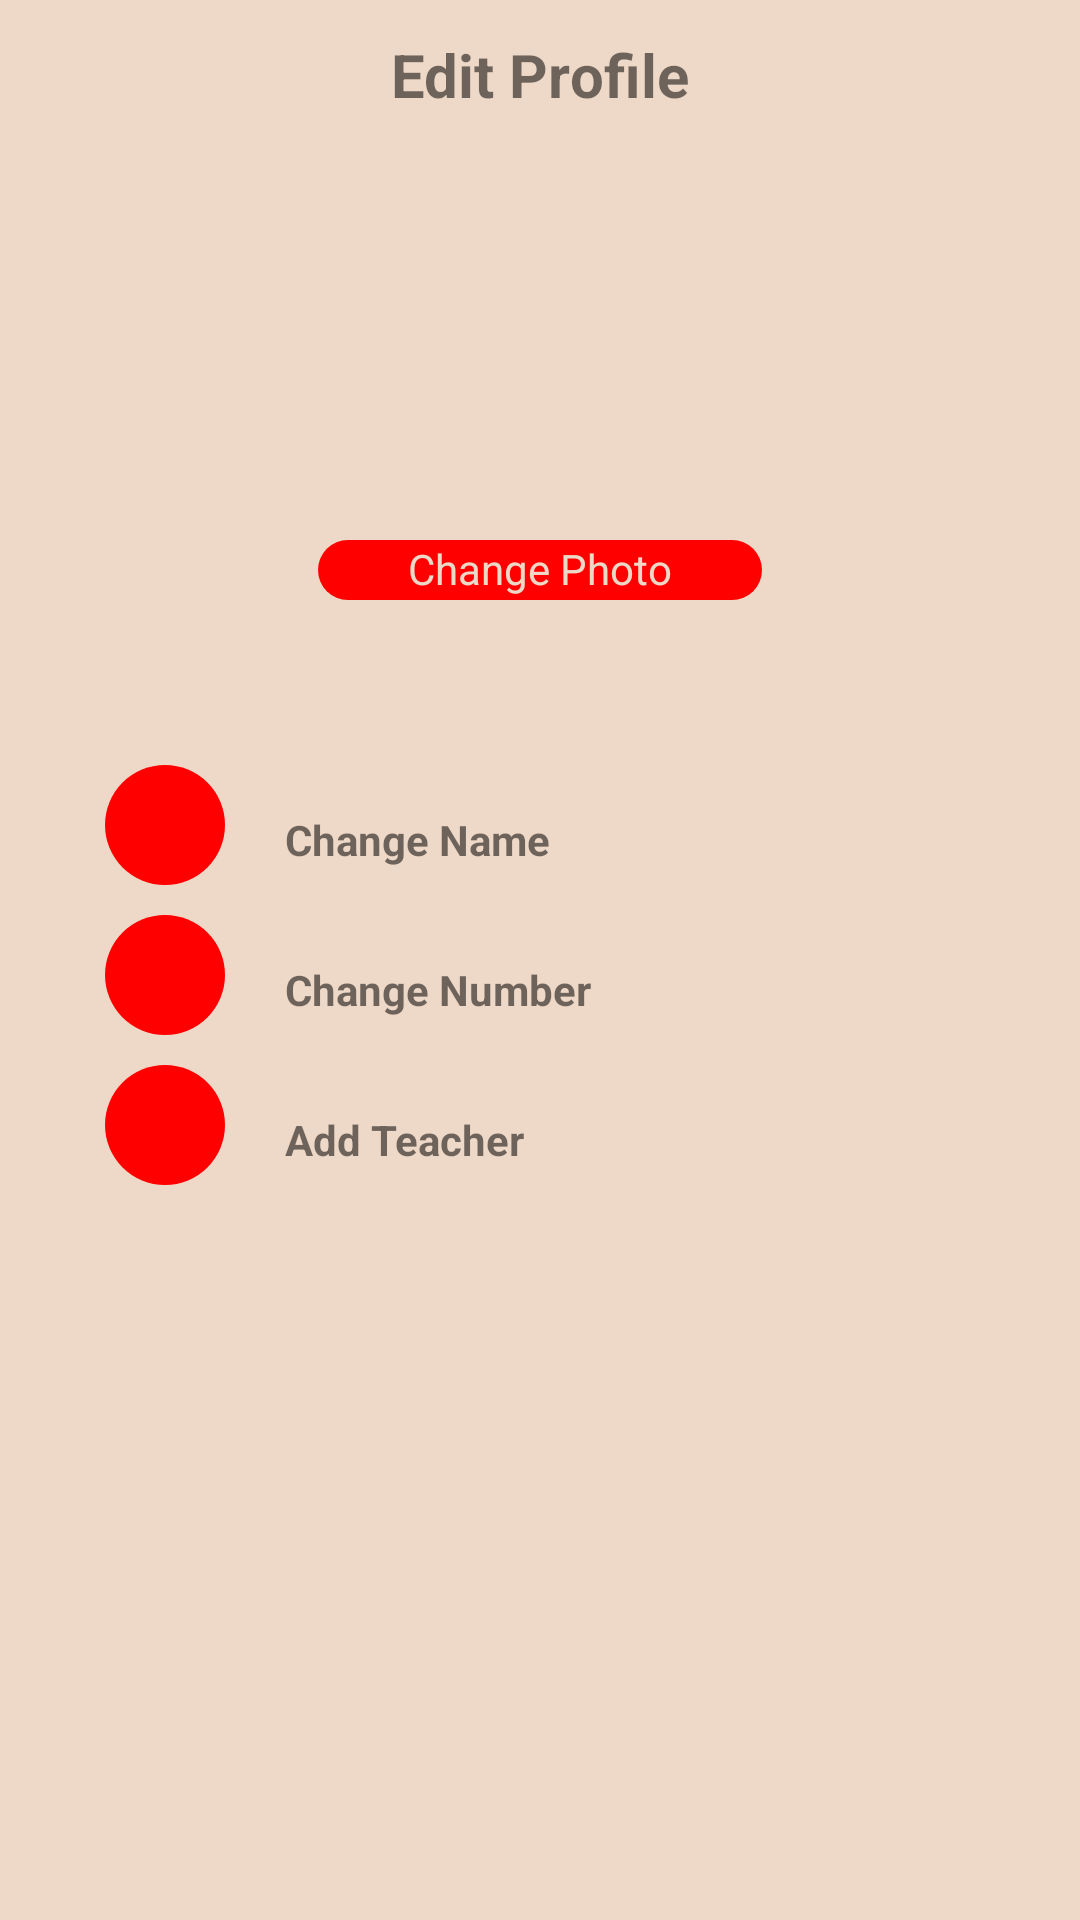

Write the Android layout XML for this screen, with the resource values it uses.
<!-- AndroidManifest.xml: application theme Theme.OurHomeworkApp -->
<!-- res/layout/edit_profile.xml -->
<?xml version="1.0" encoding="utf-8"?>
<LinearLayout xmlns:android="http://schemas.android.com/apk/res/android"
    android:layout_width="match_parent"
    android:layout_height="match_parent"
    android:background="#EED8C7"
    android:orientation="vertical">

    <RelativeLayout
        android:layout_width="match_parent"
        android:layout_height="wrap_content">

        <ImageView
            android:id="@+id/edit_profile_back_button"
            android:layout_width="50dp"
            android:layout_height="50dp"
            android:src="@drawable/back_button"
            android:padding="14dp"/>

        <TextView
            android:layout_width="wrap_content"
            android:layout_height="wrap_content"
            android:text="Edit Profile"
            android:layout_centerInParent="true"
            android:textStyle="bold"
            android:textSize="20sp"/>
    </RelativeLayout>


    <ScrollView
        android:layout_width="match_parent"
        android:layout_height="wrap_content">

        <LinearLayout
            android:layout_width="match_parent"
            android:layout_height="wrap_content"
            android:orientation="vertical">

            <ImageView
                android:layout_width="100dp"
                android:layout_height="100dp"
                android:layout_gravity="center"
                android:layout_marginTop="10dp"
                />

            <androidx.appcompat.widget.AppCompatButton
                android:id="@+id/change_photo_button"
                android:layout_width="wrap_content"
                android:layout_height="20dp"
                android:layout_marginTop="20dp"
                android:paddingStart="30dp"
                android:layout_gravity="center"
                android:background="@drawable/round_back_for_secondary"
                android:text="Change Photo"
                android:textColor="#EED8C7"
                android:textAllCaps="false"
                android:paddingEnd="30dp"/>

            <LinearLayout
                android:layout_width="match_parent"
                android:layout_height="wrap_content"
                android:layout_marginStart="20dp"
                android:layout_marginEnd="20dp"
                android:layout_marginTop="40dp"
                android:orientation="vertical"
                android:padding="15dp">

                
                <RelativeLayout
                    android:layout_width="match_parent"
                    android:layout_height="wrap_content">

                    <ImageView
                        android:layout_width="40dp"
                        android:id="@+id/change_username"
                        android:layout_height="40dp"

                        android:background="@drawable/round_back_for_parent_teacher_mode"
                        android:padding="12dp"/>

                    <TextView
                        android:layout_marginStart="20dp"
                        android:layout_width="wrap_content"
                        android:layout_height="wrap_content"
                        android:layout_centerVertical="true"
                        android:text="Change Name"
                        android:textStyle="bold"
                        android:layout_toEndOf="@id/change_username"/>

                    <ImageView
                        android:id="@+id/change_name_button"
                        android:layout_width="50dp"
                        android:layout_height="50dp"
                        android:src="@drawable/enter_arrow"
                        android:layout_alignParentEnd="true"
                        android:layout_centerVertical="true"
                        android:padding="14dp"/>
                </RelativeLayout>

                
                <RelativeLayout
                    android:layout_width="match_parent"
                    android:layout_height="wrap_content">

                    <ImageView
                        android:layout_width="40dp"
                        android:id="@+id/password_icon"
                        android:layout_height="40dp"
                        android:background="@drawable/round_back_for_parent_teacher_mode"
                        android:padding="12dp"/>

                    <TextView
                        android:layout_marginStart="20dp"
                        android:layout_width="wrap_content"
                        android:layout_height="wrap_content"
                        android:layout_centerVertical="true"
                        android:text="Change Number"
                        android:textStyle="bold"
                        android:layout_toEndOf="@id/password_icon"/>

                    <ImageView
                        android:id="@+id/change_number_button"
                        android:layout_width="50dp"
                        android:layout_height="50dp"
                        android:src="@drawable/enter_arrow"
                        android:layout_alignParentEnd="true"
                        android:layout_centerVertical="true"
                        android:padding="14dp"/>
                </RelativeLayout>

                
                <RelativeLayout
                    android:layout_width="match_parent"
                    android:layout_height="wrap_content">

                    <ImageView
                        android:layout_width="40dp"
                        android:id="@+id/change_teacher"
                        android:layout_height="40dp"
                        android:background="@drawable/round_back_for_parent_teacher_mode"
                        android:padding="12dp"/>

                    <TextView
                        android:layout_marginStart="20dp"
                        android:layout_width="wrap_content"
                        android:layout_height="wrap_content"
                        android:layout_centerVertical="true"
                        android:text="Add Teacher"
                        android:textStyle="bold"
                        android:layout_toEndOf="@id/change_teacher"/>

                    <ImageView
                        android:id="@+id/add_teacher_button"
                        android:layout_width="50dp"
                        android:layout_height="50dp"
                        android:src="@drawable/enter_arrow"
                        android:layout_alignParentEnd="true"
                        android:layout_centerVertical="true"
                        android:padding="14dp"/>
                </RelativeLayout>

            </LinearLayout>


        </LinearLayout>





    </ScrollView>

</LinearLayout>
<!-- resources referenced by this layout -->
<resources>
  <!-- drawable round_back_for_parent_teacher_mode (drawable) -->
  <?xml version="1.0" encoding="utf-8"?>
  <shape xmlns:android="http://schemas.android.com/apk/res/android"
      android:shape="rectangle">
  
      <solid android:color="@color/parent_teacher_mode"/>
      <corners android:radius="100dp"/>
  
  </shape>
  <!-- drawable round_back_for_secondary (drawable) -->
  <?xml version="1.0" encoding="utf-8"?>
  <shape xmlns:android="http://schemas.android.com/apk/res/android"
      android:shape="rectangle">
      <solid android:color="@color/button_background"/>
      <corners android:radius="100dp"/>
  
  </shape>
  <style name="Theme.OurHomeworkApp" parent="android:Theme.Material.Light.NoActionBar" />
  <color name="parent_teacher_mode">#FF0000</color>
  <color name="button_background">#FF0000</color>
</resources>
